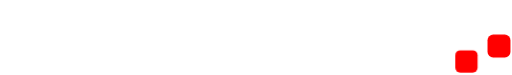
t = 0.00 s
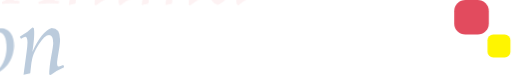
t = 1.13 s
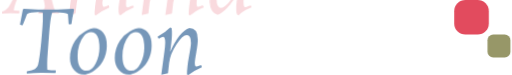
t = 1.88 s
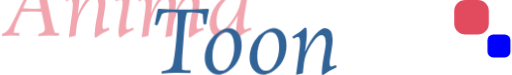
t = 3.00 s
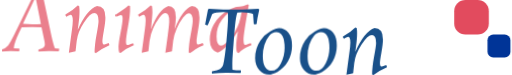
t = 3.75 s
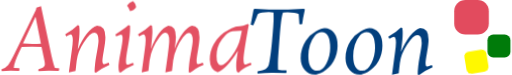
t = 5.25 s

The animated SVG that drew these frames (rendered in a browser with its animation timeline set to each time). Animation: 5 CSS @keyframes rules; one cycle of 6.00 s, repeats indefinitely.

<svg xmlns="http://www.w3.org/2000/svg" viewBox="0 0 866.98 127.77">
<defs>
    <style>
        .cls-1{
            position: relative;
            animation-name: updown;
            animation-duration: 6s;
            animation-timing-function: ease-in-out;
            animation-fill-mode: forwards;
        }
        
        .cls-2{
            position: relative;
            animation-name: lemove;
            animation-duration: 6s;
            animation-timing-function: ease;
            animation-fill-mode: forwards;
        }
        
        .cls-3{
            animation: colors 6s infinite;
        }
        
        .cls-4{
            animation: rotato 6s;
            transform-origin: 803px .5px;
            animation-timing-function: ease-out;
            animation-fill-mode: forwards;
        }

        .cls-5{
            fill:#e24b5e;
            position: relative;
            animation: drop-in 1000ms;
        }

        @keyframes colors {
            0%   {fill: red;}
            25%  {fill: yellow;}
            50%  {fill: blue;}
            100% {fill: green;}
        }
        @keyframes rotato{
            from {transform: rotate(0deg); fill: red;}
            to {transform: rotate(360deg); fill: yellow;}
        }

        @keyframes lemove {
            from {transform: translateX(-100%); fill: #FFFFFF}
            to   {transform: translateX(0%); fill: #003D7C;}
        }
        
        @keyframes updown {
            from {transform: translateY(-100%); fill: #FFFFFF}
            to   {transform: translateX(0%); fill:#e24b5e;}
        }

        @keyframes drop-in {
            from {
                transform:
                    rotate(-100deg) translateY(-80%);
                opacity: 0;
            }
            to {
                transform:
                    rotate(0deg) translateY(0%);
                opacity: 1;
            }
        }
    </style>
</defs>

<g id="Capa_2" data-name="Capa 2">
<g id="Capa_1-2" data-name="Capa 1">

<path class="cls-1"
    d="M97.2,124.62l-15.75-.45A128.93,128.93,0,0,0,63,125.37a2.73,2.73,0,0,1-.3-1.65l.3-2.1q6.15-1.35,8.47-3.3a6.19,6.19,0,0,0,
    2.33-4.95,33.12,33.12,0,0,0-.9-7.05l-4.8-22.5q-6.3-.45-15.9-.45l-18,.45-4.5,9.6q-8.1,16.8-8.85,26.4,3,.15,9.45.15a10.81,10.81,
    0,0,1,.15,2,6.46,6.46,0,0,1-.6,2.63l-14.25-.45a87,87,0,0,0-15.15,1.2A12.61,12.61,0,0,1,0,123l.3-1.35q7.2-2.1,10.8-6.6t11.4-20.4L58.5,
    21l.9-4.2,7.8-2.55,17.85,84.6q3.75,16.35,5.85,20.7a58.24,58.24,0,0,0,6.9.45,3.2,3.2,0,0,1,.3,1.65A7.08,7.08,0,0,1,97.2,124.62ZM36.45,
    78l16.2.6q8.7,0,14.4-.45L57.9,32.22Z"/>

<path class="cls-1"
    d="M165.15,73.17q0-13.35-7.13-13.35t-17.7,16.05q-10.57,16-12.37,31.35l-2,17.7-11.4,2.25,5.55-40.95a126.85,126.85,0,0,0,
    1.2-13.65q0-9.75-3.9-9.75-1,0-7,3.15a4.54,4.54,0,0,1-1.8-3.6,97,97,0,0,0,21-15.6l2.55.75a62.23,62.23,0,0,1,.6,9.07c0,3.36-.15,
    6.73-.45,10.13s-.78,7.5-1.43,12.3-1,7.85-1.12,9.15q15.45-34.5,32.85-40.35,14.25,0,14.25,19.35,0,7.35-2.55,21.67t-2.55,17.78a17.32,
    17.32,0,0,0,.52,5,2.37,2.37,0,0,0,2.55,1.58q2,0,7.43-2.4a4.87,4.87,0,0,1,1.35,3.6,101.31,101.31,0,0,0-22.8,13.35l-2.4-1q0-12.3,
    3.37-30.53T165.15,73.17Z"/>
<path class="cls-1"
    d="M219,52.32q0,11.1-3.53,30.37T212,108q0,6,2.25,6,1.35,0,9.6-3.15,1.35.9,1.35,3.6a78.82,78.82,0,0,0-22.35,13.35l-2.4-1q-1.2-2.4-1.2-9.38T202.72,93q3.53-17.33,3.53-23.77t-2.7-6.45q-2,0-8,3.15a4.87,4.87,0,0,1-1.35-3.6,126.81,126.81,0,0,0,12-7.73,95.63,95.63,0,0,0,9.9-7.87l2.7.75Q219,49.32,219,52.32Zm10.2-36.9c0,1.5-1.2,3.13-3.6,4.87a11.68,11.68,0,0,1-6.75,2.63q-2.25-6.3-5.1-9.3A18.39,18.39,0,0,1,224,5.82Q229.2,10.47,229.2,15.42Z"/>

<path class="cls-1"
    d="M297,67.17A119.9,119.9,0,0,1,294.75,87q13.35-33.45,29.4-39.15,13.05,0,13.05,19.35,0,7.35-2.48,21.67t-2.47,17.1a41,41,0,0,0,.15,
    4.13q.3,3.15,2.7,3.15c1.59,0,4.1-.8,7.5-2.4a4.3,4.3,0,0,1,1.35,3.6,68.71,68.71,0,0,0-13.65,6.75c-3,2.1-6.06,4.3-9.15,6.6l-2.4-1q0-12.45,
    3.45-30.6t3.45-23q0-13.35-6.45-13.35-4.05,0-10,7.35a79.85,79.85,0,0,0-10.8,18.75,78.61,78.61,0,0,0-6.07,21.45l-2,17.55L279,
    127.17q6.6-45.6,6.6-53.55,0-13.8-6.6-13.8-4,0-10,7.27a78.83,78.83,0,0,0-10.8,18.6,77.75,77.75,0,0,0-6.07,21.53l-2,17.7-11.4,2.25,
    5.55-40.95a126.85,126.85,0,0,0,1.2-13.65q0-9.75-3.9-9.75c-.7,0-3.06,1-7.05,3.15a4.54,4.54,0,0,1-1.8-3.6,97.23,97.23,0,0,0,
    21-15.6l2.55.75A75.83,75.83,0,0,1,257,58q0,6.45-2.55,29.4Q267.3,54,284,47.82,297,47.82,297,67.17Z"/>

<path class="cls-1"
    d="M421.2,46q-9,48.75-9,58.35t2.7,9.6q.59,0,9.45-3.15a4.3,4.3,0,0,1,1.35,3.6q-10.35,4.35-13.65,6.75a98,98,0,0,0-8.25,
    6.6l-2.4-1c-1.11-1.6-1.65-5.25-1.65-11s1-14.15,3-25.35q-19.35,30.9-34.65,36.75-5.55-1-9.45-6.75t-3.9-15a51.56,51.56,0,0,1,6.6-26.1,
    59.16,59.16,0,0,1,26.7-25.2c5.4-2.6,9.69-4.2,12.9-4.8,6.69-.7,10.25-1.15,10.65-1.35l7.8-3A2.87,2.87,0,0,1,421.2,46Zm-47.4,69.15q7.05,
    0,18.45-15.83T406.8,68.52l2.55-12.3A135.44,135.44,0,0,0,393.3,57Q384.89,58,375.6,70.69a47.08,47.08,0,0,0-9.3,28.58Q366.3,115.17,
    373.8,115.17Z"/>

<path class="cls-2"
    d="M492.74,124.62l-22.2-.45a227.27,227.27,0,0,0-26.4,1.2,3.15,3.15,0,0,1-.45-1.65l.45-2.1q9.6-1.65,13.58-4.13a12.06,12.06,0,0,0,
    5.32-7.27q3-11.7,5.63-40.73t2.62-37q0-8-.15-11a41.57,41.57,0,0,0-8.4-.75q-12.75,0-18.3,3-.6,1.35-3.22,8.25t-4.58,11.1a6.46,
    6.46,0,0,1-4.35-1.2l4.8-25.2a2.3,2.3,0,0,1,2.55-1.65L463,16.17h33.3l25.95-1.05q2.25,0,2.25,1.2,0,.15-.75,3.75A182.59,182.59,0,0,0,
    520,40.92a5.06,5.06,0,0,1-2.55.6,3.55,3.55,0,0,1-2.25-.6L514,23.82q-5.55-3-18.6-3a36,36,0,0,0-8.1.75q-3.15,6.75-5.7,40.8L479.54,
    90q-.9,10.8-.9,18.67t.3,10.28a82.82,82.82,0,0,0,14.1,1,4.4,4.4,0,0,1,.3,1.65A12.71,12.71,0,0,1,492.74,124.62Z"/>

<path class="cls-2"
    d="M574,55.69q6.3,7.88,6.3,21.83a54.58,54.58,0,0,1-6.75,26.4,45.51,45.51,0,0,1-8.25,11,44.52,44.52,0,0,1-9.6,7.43q-9.45,4.8-14.25,
    4.8-9.75,0-16.87-7.73T517.49,99a52.84,52.84,0,0,1,8.85-29.85,48.6,48.6,0,0,1,16.88-15.68q10.13-5.62,15.07-5.62Q567.74,47.82,574,
    55.69Zm-12.67,52.05a57.26,57.26,0,0,0,6.37-26q0-27-14.4-27-6.6,0-11.92,6.15a41.36,41.36,0,0,0-8.1,15.3,64.26,64.26,0,0,0-2.78,18.75q0,
    25.5,15.45,25.5Q555,120.42,561.37,107.74Z"/><path class="cls-2" d="M650.39,55.69q6.3,7.88,6.3,21.83a54.58,54.58,0,0,1-6.75,26.4,
    45.51,45.51,0,0,1-8.25,11,44.52,44.52,0,0,1-9.6,7.43q-9.45,4.8-14.25,4.8-9.75,0-16.87-7.73T593.84,99a52.84,52.84,0,0,1,8.85-29.85,
    48.6,48.6,0,0,1,16.88-15.68q10.13-5.62,15.07-5.62Q644.09,47.82,650.39,55.69Zm-12.67,52.05a57.26,57.26,0,0,0,6.37-26q0-27-14.4-27-6.6,
    0-11.92,6.15a41.36,41.36,0,0,0-8.1,15.3,64.26,64.26,0,0,0-2.78,18.75q0,25.5,15.45,25.5Q631.34,120.42,637.72,107.74Z"/>

<path class="cls-2"
    d="M723.59,73.17q0-13.35-7.13-13.35t-17.7,16.05q-10.57,16-12.37,31.35l-1.95,17.7L673,127.17l5.55-40.95a126.85,126.85,0,0,0,
    1.2-13.65q0-9.75-3.9-9.75-1,0-7,3.15a4.54,4.54,0,0,1-1.8-3.6,97,97,0,0,0,21-15.6l2.55.75a62.23,62.23,0,0,1,.6,9.07c0,3.36-.15,
    6.73-.45,10.13s-.78,7.5-1.43,12.3-1,7.85-1.12,9.15Q703.64,53.67,721,47.82q14.25,0,14.25,19.35,0,7.35-2.55,21.67t-2.55,17.78a17.32,
    17.32,0,0,0,.52,5,2.37,2.37,0,0,0,2.55,1.58q2,0,7.43-2.4a4.87,4.87,0,0,1,1.35,3.6,101.31,101.31,0,0,0-22.8,13.35l-2.4-1q0-12.3,
    3.37-30.53T723.59,73.17Z"/>

<rect class="cls-5" x="771.22" width="58.95" height="58.95" rx="18.99"/>

<rect class="cls-3" x="827.89" y="58.95" width="39.09" height="39.09" rx="9.77"/>

<rect class="cls-4" x="773" y="85.69" width="37.99" height="37.99" rx="8.27"/>
</g></g></svg>